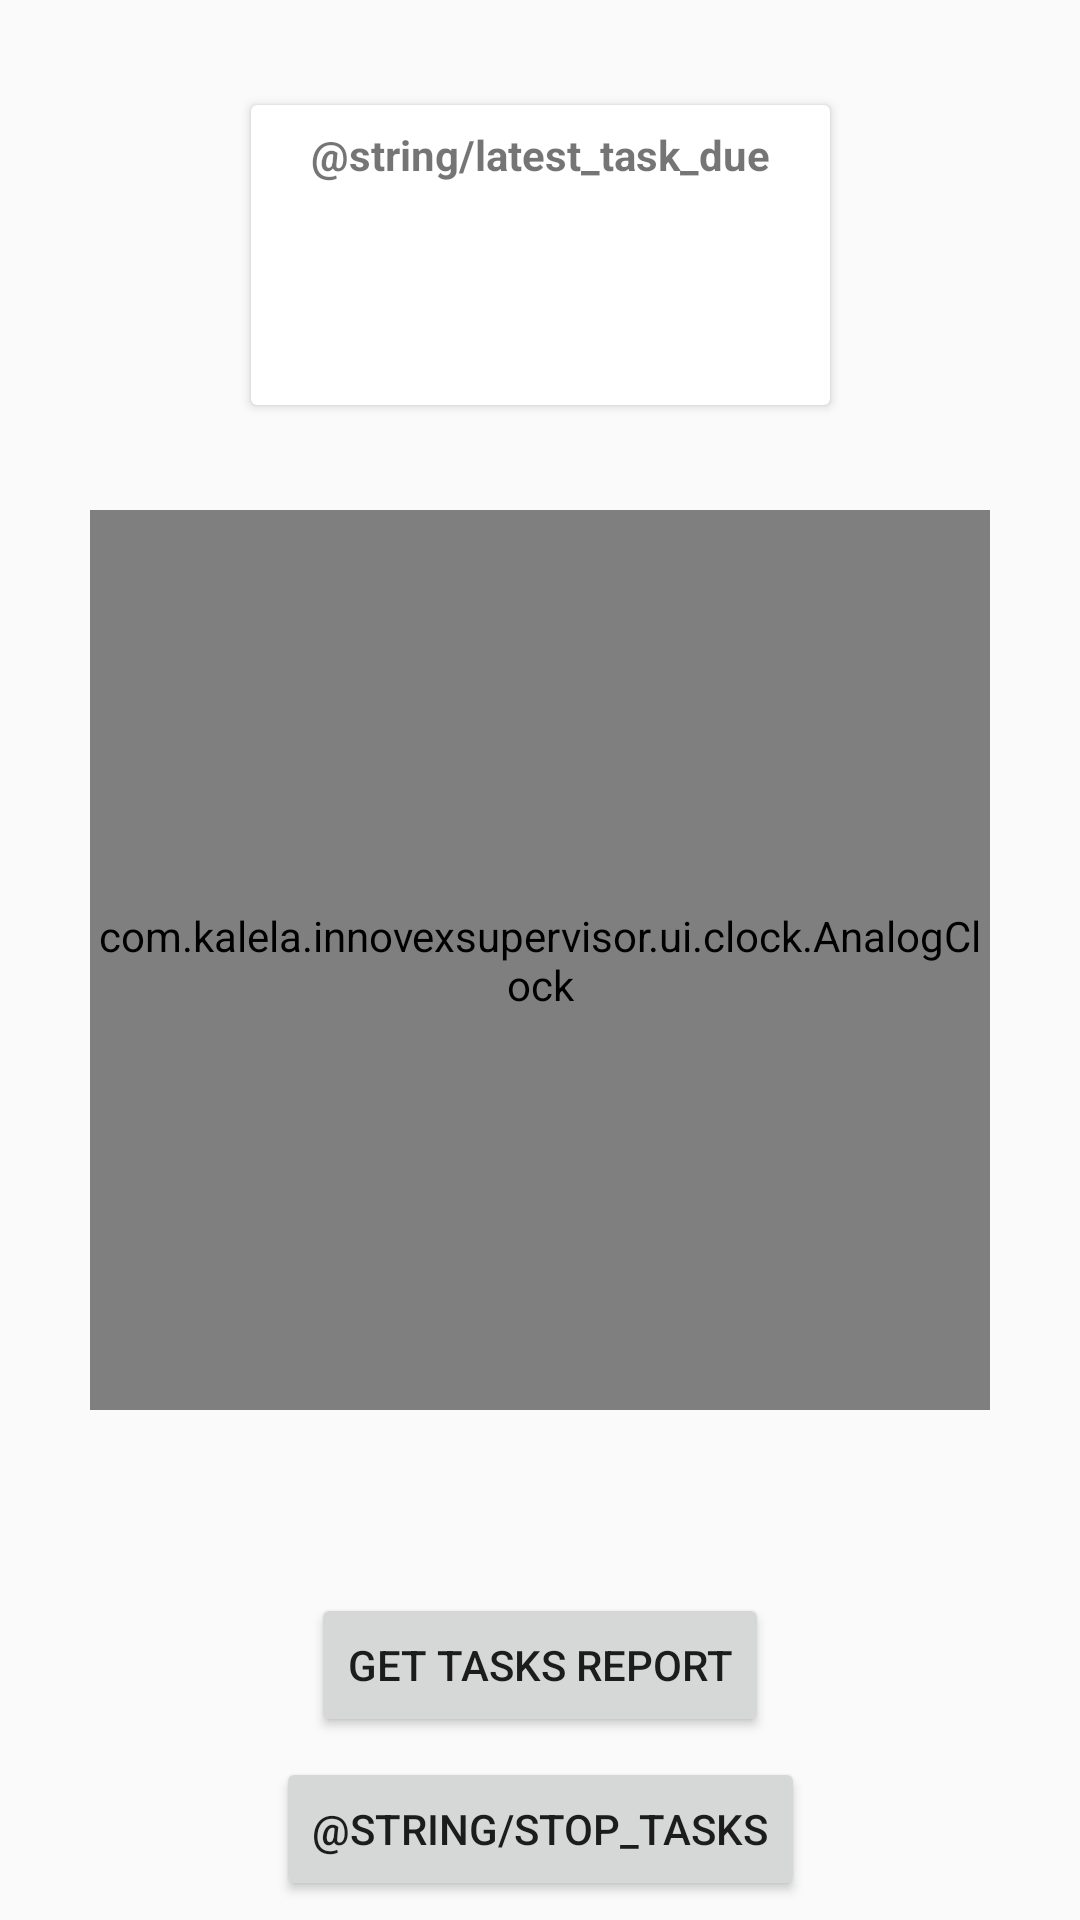

The Android layout XML behind this screen, and the referenced resources:
<!-- AndroidManifest.xml: application theme AppTheme -->
<!-- res/layout/fragment_home.xml -->
<?xml version="1.0" encoding="utf-8"?>
<layout xmlns:android="http://schemas.android.com/apk/res/android"
    xmlns:app="http://schemas.android.com/apk/res-auto"
    xmlns:tools="http://schemas.android.com/tools">

    <data>

        <variable
            name="myViewModel"
            type="com.example.innovexsupervisor.viewmodel.HomeFragmentViewModel" />
    </data>

    <androidx.constraintlayout.widget.ConstraintLayout
        android:layout_width="match_parent"
        android:layout_height="match_parent"
        tools:context=".ui.MainActivity">

        <Button
            android:id="@+id/stopTasksButton"
            android:layout_width="wrap_content"
            android:layout_height="wrap_content"
            android:text="@string/stop_tasks"
            app:layout_constraintBottom_toBottomOf="parent"
            app:layout_constraintEnd_toEndOf="parent"
            app:layout_constraintStart_toStartOf="parent"
            app:layout_constraintTop_toBottomOf="@+id/getReportButton" />

        <Button
            android:id="@+id/getReportButton"
            android:layout_width="wrap_content"
            android:layout_height="wrap_content"
            android:text="@string/get_report"
            app:layout_constraintBottom_toBottomOf="parent"
            app:layout_constraintEnd_toEndOf="parent"
            app:layout_constraintStart_toStartOf="parent"
            app:layout_constraintTop_toBottomOf="@+id/analogClock" />

        <com.example.innovexsupervisor.ui.clock.AnalogClock
            android:id="@+id/analogClock"
            android:layout_width="300dp"
            android:layout_height="300dp"
            app:layout_constraintBottom_toBottomOf="parent"
            app:layout_constraintEnd_toEndOf="parent"
            app:layout_constraintStart_toStartOf="parent"
            app:layout_constraintTop_toTopOf="parent" />


        <androidx.cardview.widget.CardView
            android:id="@+id/cardView"
            android:layout_width="wrap_content"
            android:layout_height="100dp"
            app:layout_constraintBottom_toTopOf="@+id/analogClock"
            app:layout_constraintEnd_toEndOf="parent"
            app:layout_constraintStart_toStartOf="parent"
            app:layout_constraintTop_toTopOf="parent">

            <androidx.constraintlayout.widget.ConstraintLayout
                android:id="@+id/cardConstraintLayout"
                android:layout_width="match_parent"
                android:layout_height="match_parent"
                android:paddingStart="20dp"
                android:paddingEnd="20dp">

                <LinearLayout
                    android:id="@+id/linearLayout"
                    android:layout_width="wrap_content"
                    android:layout_height="wrap_content"
                    android:orientation="vertical"
                    android:gravity="center"
                    app:layout_constraintBottom_toBottomOf="@+id/cardConstraintLayout"
                    app:layout_constraintEnd_toEndOf="@+id/cardConstraintLayout"
                    app:layout_constraintStart_toStartOf="@+id/cardConstraintLayout"
                    app:layout_constraintTop_toTopOf="@+id/cardConstraintLayout">

                    <TextView
                        android:id="@+id/cardViewTitleTextView"
                        android:layout_width="wrap_content"
                        android:layout_height="wrap_content"
                        android:text="@string/latest_task_due"
                        android:textAlignment="center"
                        android:textStyle="bold" />

                    <ProgressBar
                        android:id="@+id/progress_bar"
                        android:layout_width="wrap_content"
                        android:layout_height="wrap_content" />

                    <TextView
                        android:id="@+id/taskName"
                        android:layout_width="wrap_content"
                        android:layout_height="wrap_content"
                        android:text="@{myViewModel.dueTask.name}"
                        android:textAlignment="center" />

                </LinearLayout>
            </androidx.constraintlayout.widget.ConstraintLayout>
        </androidx.cardview.widget.CardView>

    </androidx.constraintlayout.widget.ConstraintLayout>
</layout>
<!-- resources referenced by this layout -->
<resources>
  <string name="get_report">Get Tasks Report</string>
  <style name="AppTheme" parent="Theme.AppCompat.Light.DarkActionBar">
          
          <item name="colorPrimary">@color/colorPrimary</item>
          <item name="colorPrimaryDark">@color/colorPrimaryDark</item>
          <item name="colorAccent">@color/colorAccent</item>
      </style>
  <color name="colorPrimary">#6200EE</color>
  <color name="colorPrimaryDark">#3700B3</color>
  <color name="colorAccent">#03DAC5</color>
</resources>
